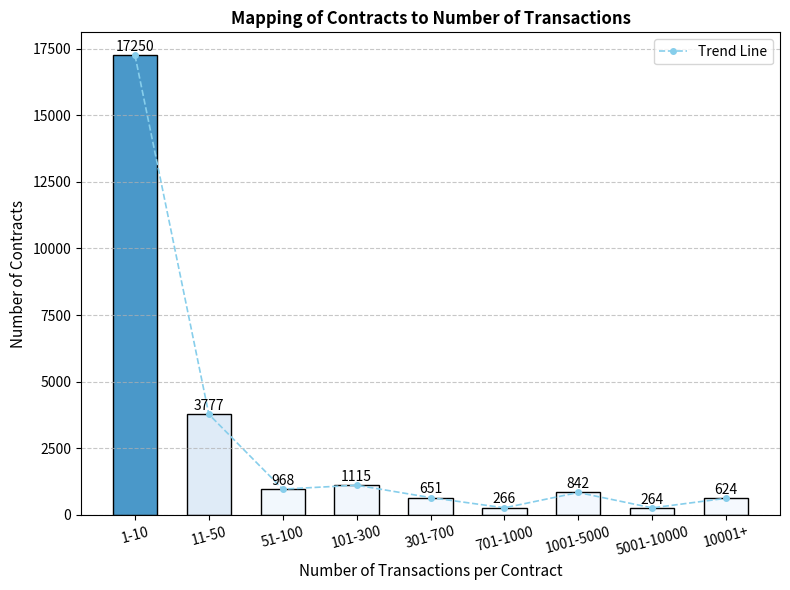

The matplotlib source for this figure: (Note: this script raises an exception after producing the figure.)
"""
脚本一是用来生成不同框架之间的对比结果的（database2）
⚠️：已经有新代码替代lab_build_graph_for_database2.py，不再使用脚本一。
不删除主要为了避免特殊情况下的使用。
"""

# import matplotlib.pyplot as plt
# import numpy as np
#
# # Updated data order and color (professional academic style)
# ordered_labels = [
#     'Reentrancy', 'UnsecuredBalance', 'FailedSend', 'UncheckedCall', 'Suicidal',
#     'MisuseOfOrigin', 'TimestampDependence', 'Securify-Reentrancy'
# ]
#
# data = {
#     'UnsecuredBalance':        (247, 26),
#     'MisuseOfOrigin':          (130, 1),
#     'FailedSend':              (59, 0),
#     'TimestampDependence':     (7649, 0),
#     'Suicidal':                (0, 0),
#     'Reentrancy':              (426, 11),
#     'UncheckedCall':           (273, 8),
#     'Securify-Reentrancy':     (24, 0)
# }
#
# framework_counts = [data[label][0] for label in ordered_labels]
# txspector_counts = [data[label][1] for label in ordered_labels]
#
# # Professional color scheme for IEEE or ACM
# colors_framework = 'navy'  # Deep blue for professional look
# colors_txspector = 'grey'  # Grey for contrast
#
# # Figure setup for academic publication
# fig, ax = plt.subplots(figsize=(10, 6))
# ax.set_yscale('log')
# ind = np.arange(len(ordered_labels))
# width = 0.35
#
# # Creating bars
# txspector_bars = ax.bar(ind - width/2, txspector_counts, width, label='TxSpector', color=colors_txspector)
# framework_bars = ax.bar(ind + width/2, framework_counts, width, label='Framework', color=colors_framework)
#
# # Enhancing labels and ticks for readability and professionalism
# ax.set_xlabel('Attack Rule Types', fontsize=12, fontweight='bold')
# ax.set_ylabel('Count of Detected Transactions (Log Scale)', fontsize=12, fontweight='bold')
# ax.set_title('Comparison of Vulnerability Detection by Rule Type', fontsize=14, fontweight='bold')
# ax.set_xticks(ind)
# ax.set_xticklabels(ordered_labels, rotation=45, ha="right", fontsize=10)
# ax.legend()
#
# # Adding data labels
# def add_labels(bars):
#     for bar in bars:
#         height = bar.get_height()
#         ax.annotate(f'{height if height != 0 else 0}',
#                     xy=(bar.get_x() + bar.get_width() / 2, max(height, 1)),
#                     xytext=(0, 3),
#                     textcoords="offset points",
#                     ha='center', va='bottom', fontsize=9)
#
# add_labels(txspector_bars)
# add_labels(framework_bars)
#
# # Save and show
# plt.tight_layout()
# plt.savefig('vulnerability_detection_comparison_academic.pdf')
# plt.show()


"""
脚本2:是用来生成合约和交易之间的对比关系的（database1）
后续需要添加合约和交易检测漏洞之间的关系

run: python generate_graph_for_contract_mapping.py
"""
import matplotlib.pyplot as plt
import numpy as np

def build_contract_mapping_figure():
    # Provided data
    categories = ['1-10', '11-50', '51-100', '101-300', '301-700', '701-1000', '1001-5000', '5001-10000', '10001+']
    contracts = [17250, 3777, 968, 1115, 651, 266, 842, 264, 624]

    # Normalize contract values for color mapping with increased color difference
    norm = plt.Normalize(min(contracts), max(contracts))
    colors = plt.cm.Blues(norm(contracts) * 0.6)  # Increase color difference

    # Plotting the bar chart (normal scale) 常数型图表，为了横图更好展示
    plt.figure(figsize=(8, 6))
    bars = plt.bar(categories, contracts, color=colors, edgecolor='black', width=0.6)

    plt.xlabel('Number of Transactions per Contract', fontsize=11)
    plt.ylabel('Number of Contracts', fontsize=11)
    plt.title('Mapping of Contracts to Number of Transactions', fontsize=12, fontweight='bold')
    plt.xticks(rotation=15)
    plt.grid(axis='y', linestyle='--', alpha=0.7)

    # Adding a line plot to represent the trend of the data with a lighter, dashed line
    plt.plot(categories, contracts, color='skyblue', marker='o', linestyle='--', linewidth=1.2, markersize=4,
             label='Trend Line')
    plt.legend()

    # Adding data labels
    for bar in bars:
        yval = bar.get_height()
        plt.text(bar.get_x() + bar.get_width() / 2, yval + 50, int(yval), ha='center', va='bottom', fontsize=10)

    # Saving the figure as a PDF (normal scale)
    plt.tight_layout()
    plt.savefig('../contract_transaction/contracts_transactions_mapping.pdf')

    # Plotting the bar chart with logarithmic scale for Y-axis 指数型图表，为了竖图展示
    plt.figure(figsize=(6, 12))
    bars = plt.bar(categories, contracts, color=colors, edgecolor='black', width=0.6)
    plt.yscale('log')

    plt.xlabel('Number of Transactions per Contract', fontsize=14)
    plt.ylabel('Number of Contracts (Log Scale)', fontsize=14)
    # plt.title('Contracts Mapping to Transactions Number', fontsize=16, fontweight='bold')
    plt.xticks(rotation=20, fontsize=12)
    plt.grid(axis='y', linestyle='--', alpha=0.7)

    # Adding data labels
    for bar in bars:
        yval = bar.get_height()
        plt.text(bar.get_x() + bar.get_width() / 2, yval + 50, int(yval), ha='center', va='bottom', fontsize=13)

    # Adding a line plot to represent the trend of the data with a lighter, dashed line
    plt.plot(categories, contracts, color='skyblue', marker='o', linestyle='--', linewidth=1.2, markersize=4,
             label='Trend Line')
    plt.legend()

    # Saving the figure as a PDF (log scale)
    plt.tight_layout()
    plt.savefig('../contract_transaction/contracts_transactions_mapping_log.pdf')

    plt.show()


if __name__ == '__main__':
    build_contract_mapping_figure()
